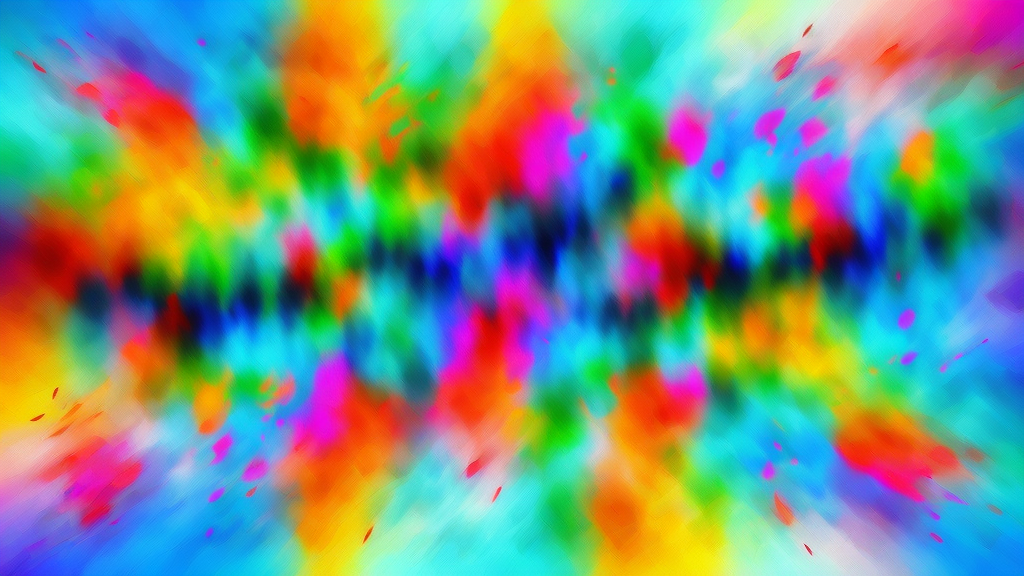
Generation parameters embedded in this image by InvokeAI (PNG metadata text chunk, JSON):
{"app_version":"3.3.0post3","generation_mode":"txt2img","positive_prompt":"abstract impressionism, in the style of picasso","negative_prompt":"self portrait, head","width":1024,"height":576,"seed":2733334099,"rand_device":"cpu","cfg_scale":7.5,"steps":30,"scheduler":"dpmpp_2m_k","clip_skip":0,"model":{"model_name":"Deliberate_v2","base_model":"sd-1","model_type":"main"},"controlnets":[],"ipAdapters":[],"t2iAdapters":[],"loras":[],"vae":{"model_name":"sd-vae-ft-mse","base_model":"sd-1"}}